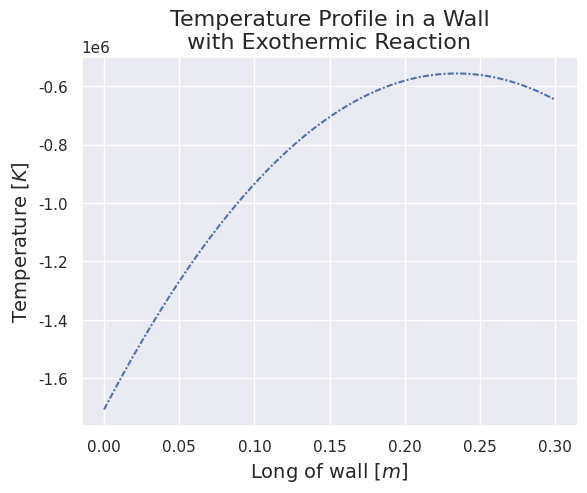

Source code (Python):
# [redacted]
# 21 March 2021
# License MIT
# Transport Phenomena: Python Program-Assesment 3.2

import matplotlib.pyplot as plt
import seaborn as sns
import numpy as np
from scipy.optimize import minimize
from scipy.optimize import fsolve
sns.set()

# Optimice the function for T, and assign constraints to resolve for Rmin,E_cons,C1,C2
class Optimice:
    def objective_T(self,x):
        x1 = x[0]   # E_gen
        x2 = x[1]   # C1
        x3 = x[2]   # C2
        x4 = x[3]   # x
        return ((-x1)*(x4**2)/4*0.8) + x2*x4 + x3

    def constraint_equal_Tmax_L_middle(self,x):
        x1 = x[0]  # E_gen
        x2 = x[1]  # C1
        x3 = x[2]  # C2
        return ((-x1)*((0.3/2)**2)/4*0.8) + x2*(0.3/2) + x3 - 523.15

    def constraint_equal_B_C_1_and_BC2(self,x):
        x1 = x[0]  # E_gen
        x2 = x[1]  # C1
        x4 = x[3]  # x
        return x1*x4*((15/30)+1)+15*353.15-15*298.15-x2*0.8*(1-(15/30))

    def constraint_equal_L_middle_Egen(self,x):
        x1 = x[0]  # E_gen
        x2 = x[1]  # C1
        return x1*(0.15/0.8)+x2


class T_profile():
    def T(self,x,E_gen,C1,C2,K):
        T = (-E_gen/2*K)*x**2 +C1*x + C2
        return T

Opt = Optimice()
constraint_equal1 = {'type':'eq','fun':Opt.constraint_equal_Tmax_L_middle}
constraint_equal2 = {'type':'eq','fun':Opt.constraint_equal_B_C_1_and_BC2}
constraint_equal3 = {'type':'eq','fun':Opt.constraint_equal_L_middle_Egen}

constraint = [constraint_equal1,constraint_equal2,constraint_equal3]
x0 = [0.1,0.1,0.1,0.15] # This inital values are extracted from a first solution given by the method
sol = minimize(Opt.objective_T,x0,method='SLSQP',constraints=constraint,options={'maxiter':1000})

T_prof = T_profile()
length = np.arange(0,0.3,0.0001)
T_length = T_prof.T(length,-sol.x[0],sol.x[1],sol.x[2],0.8)

plt.figure(1)
plt.plot(length,T_length,linestyle=(0, (3,1,1, 1)))
plt.title("Temperature Profile in a Wall\n with Exothermic Reaction ",fontsize= 16)
plt.ylabel("Temperature $[K]$",fontsize= 14)
plt.xlabel("Long of wall $[m]$ ",fontsize= 14)

print(sol)
plt.show()